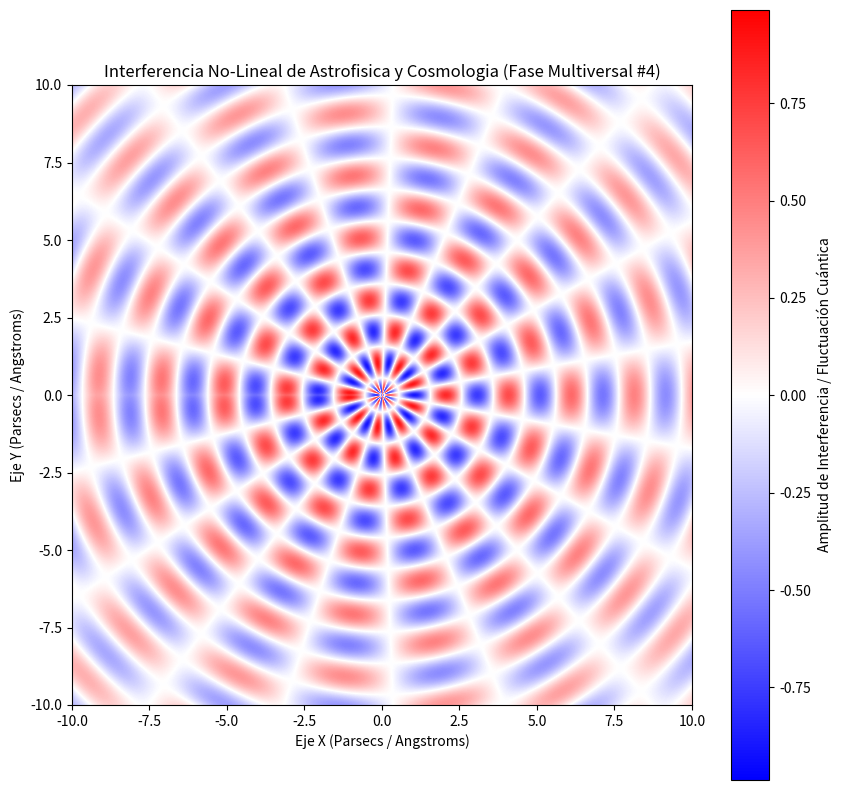

The script that saved this image:
%matplotlib inline
# Simulación Multiversal: Astrofisica y Cosmologia - Variante 4
import numpy as np
import matplotlib.pyplot as plt

# Parámetros Físicos No-Lineales
omega_1 = 3.098
omega_2 = 9.208
lambda_decay = 0.089
phase_shift = 1.431

x = np.linspace(-10, 10, 800)
y = np.linspace(-10, 10, 800)
X, Y = np.meshgrid(x, y)

# Dinámica de Fluidos / Campos Tensor-Escalares (Fase Multiversal)
R = np.sqrt(X**2 + Y**2) + 1e-5
Z = (np.sin(omega_1 * R + phase_shift) * np.cos(omega_2 * np.arctan2(Y, X))) * np.exp(-lambda_decay * R)

plt.figure(figsize=(10, 10))
plt.imshow(Z, cmap='bwr', extent=[-10, 10, -10, 10], origin='lower')
plt.colorbar(label='Amplitud de Interferencia / Fluctuación Cuántica')
plt.title(r'Interferencia No-Lineal de Astrofisica y Cosmologia (Fase Multiversal #4)')
plt.xlabel('Eje X (Parsecs / Angstroms)')
plt.ylabel('Eje Y (Parsecs / Angstroms)')
plt.show()
